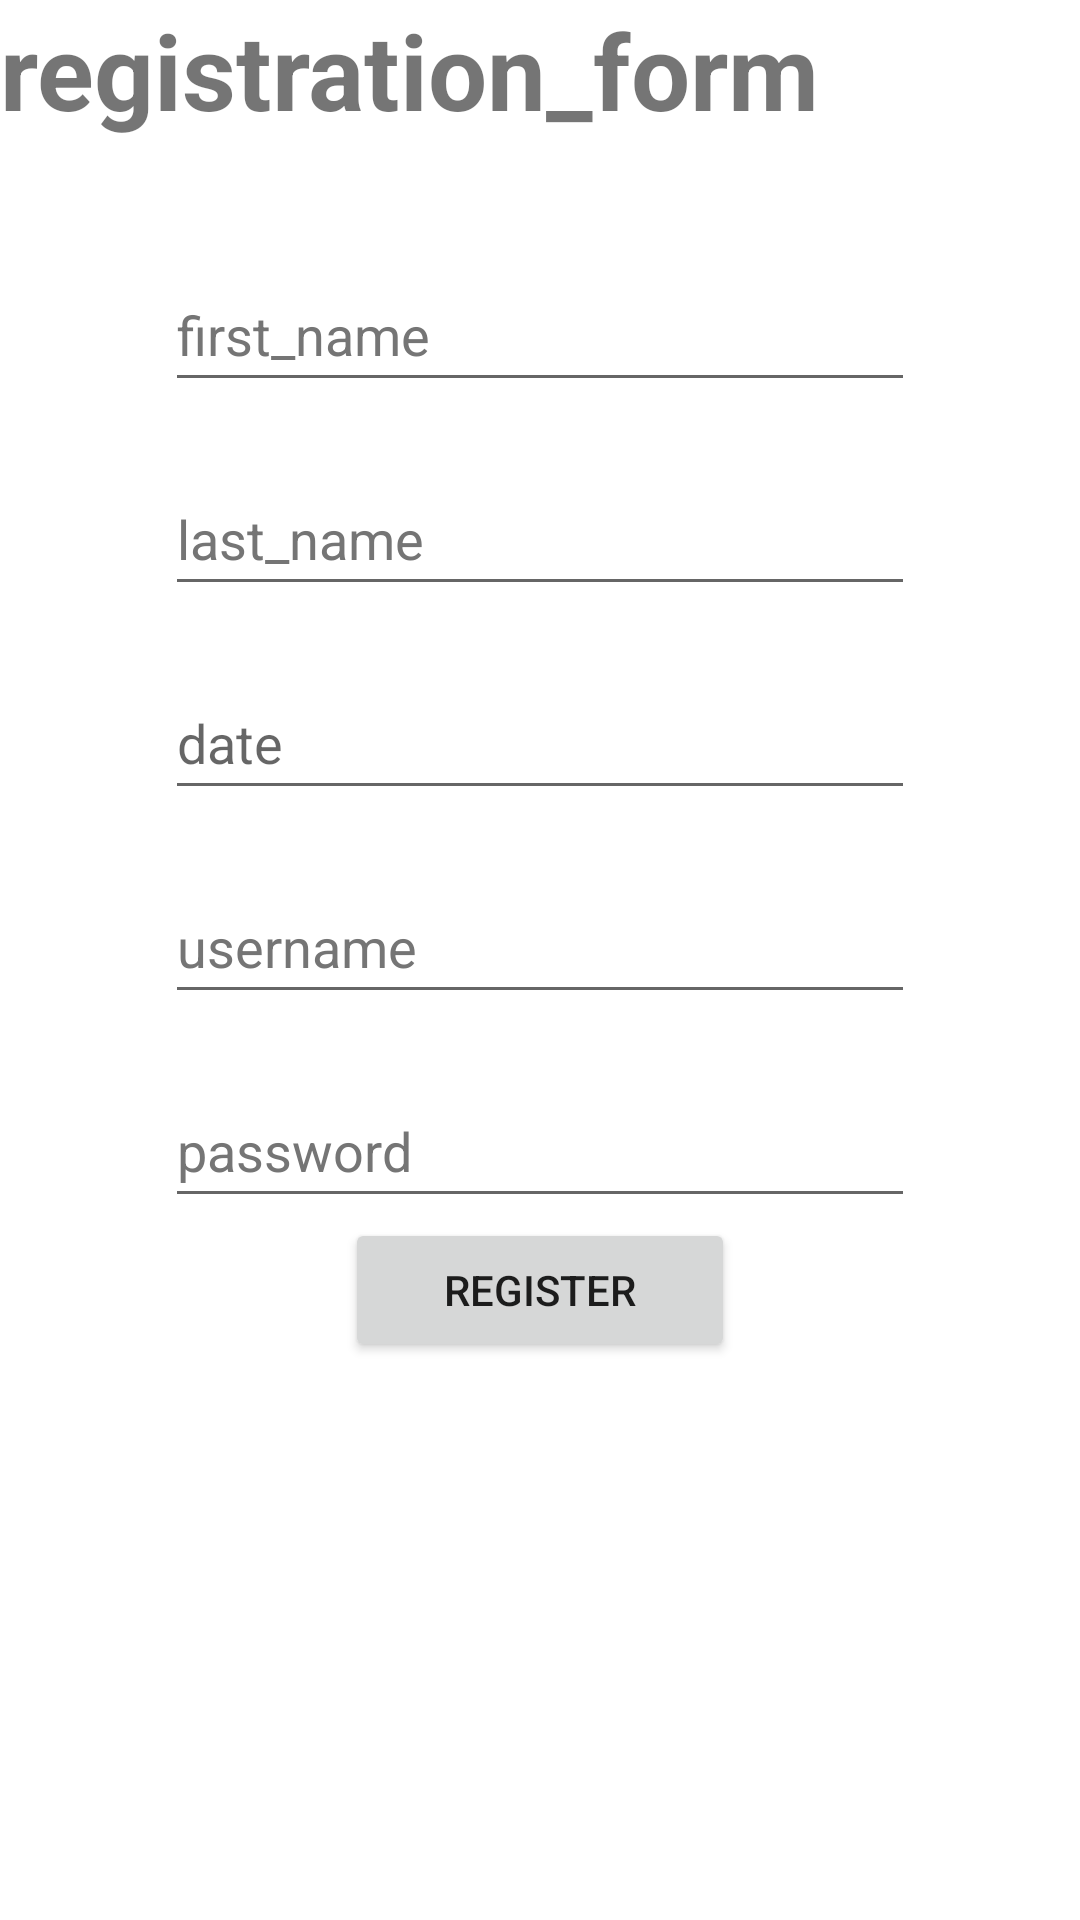

The Android layout XML behind this screen, and the referenced resources:
<!-- AndroidManifest.xml: application theme Theme.Mcdbfproject -->
<!-- res/layout/activity_2.xml -->
<?xml version="1.0" encoding="utf-8"?>
<RelativeLayout xmlns:android="http://schemas.android.com/apk/res/android"
    xmlns:app="http://schemas.android.com/apk/res-auto"
    xmlns:tools="http://schemas.android.com/tools"
    android:layout_width="match_parent"
    android:layout_height="match_parent"
    android:background="@color/cardview_light_background"
    tools:context=".Activity2">

    <TextView
        android:layout_width="wrap_content"
        android:layout_height="wrap_content"
        android:layout_gravity="center_horizontal"
        android:text="registration_form"
        android:textStyle="bold"
        android:textSize="35sp" />


    <LinearLayout
        android:layout_width="match_parent"
        android:layout_height="match_parent"
        android:layout_marginTop="46dp"
        android:orientation="vertical">

        <EditText
            android:id="@+id/FName"
            android:layout_width="250dp"
            android:layout_height="wrap_content"
            android:layout_gravity="center_horizontal"
            android:layout_marginTop="40dp"
            android:autofillHints=""
            android:hint="first_name"
            android:minHeight="48dp"
            android:textColorHint="#757575"
            android:inputType="textPersonName" />

        <EditText
            android:id="@+id/LName"
            android:layout_width="250dp"
            android:layout_height="wrap_content"
            android:layout_gravity="center_horizontal"
            android:layout_marginTop="20dp"
            android:autofillHints=""
            android:hint="last_name"
            android:minHeight="48dp"
            android:textColorHint="#757575"
            android:inputType="textPersonName" />

        <EditText
            android:id="@+id/date"
            android:layout_width="250dp"
            android:layout_height="wrap_content"
            android:layout_gravity="center_horizontal"
            android:layout_marginTop="20dp"
            android:hint="date"
            android:minHeight="48dp"
            android:autofillHints=""
            android:inputType="textAutoComplete" />


        <EditText
            android:id="@+id/username"
            android:layout_width="250dp"
            android:layout_height="wrap_content"
            android:layout_gravity="center_horizontal"
            android:layout_marginTop="20dp"
            android:autofillHints=""
            android:hint="username"
            android:inputType="textPersonName"
            android:minHeight="48dp"
            android:textColorHint="#757575" />

        <EditText
            android:id="@+id/Password"
            android:layout_width="250dp"
            android:layout_height="wrap_content"
            android:layout_gravity="center_horizontal"
            android:layout_marginTop="20dp"
            android:autofillHints=""
            android:hint="password"
            android:inputType="textPassword"
            android:minHeight="48dp"
            android:textColorHint="#757575" />

        <Button
            android:id="@+id/Register"
            android:layout_width="130dp"
            android:layout_height="wrap_content"
            android:layout_gravity="center_horizontal"
            android:onClick="userReg"
            android:text="register" />

        <TextView
            android:id="@+id/Result"
            android:layout_width="wrap_content"
            android:layout_height="wrap_content">

        </TextView>

    </LinearLayout>


</RelativeLayout>
<!-- resources referenced by this layout -->
<resources>
  <style name="Theme.Mcdbfproject" parent="Theme.MaterialComponents.DayNight.DarkActionBar">
          
          <item name="colorPrimary">@color/purple_500</item>
          <item name="colorPrimaryVariant">@color/purple_700</item>
          <item name="colorOnPrimary">@color/white</item>
          
          <item name="colorSecondary">@color/teal_200</item>
          <item name="colorSecondaryVariant">@color/teal_700</item>
          <item name="colorOnSecondary">@color/black</item>
          
          <item name="android:statusBarColor" tools:targetApi="l">?attr/colorPrimaryVariant</item>
          
      </style>
  <!-- not gathered from this repository: default colours our renderer supplied (Android Studio template values) -->
  <color name="purple_500">#FF6200EE</color>
  <color name="purple_700">#FF3700B3</color>
  <color name="teal_200">#FF03DAC5</color>
  <color name="teal_700">#FF018786</color>
  <color name="black">#FF000000</color>
  <color name="white">#FFFFFFFF</color>
</resources>
